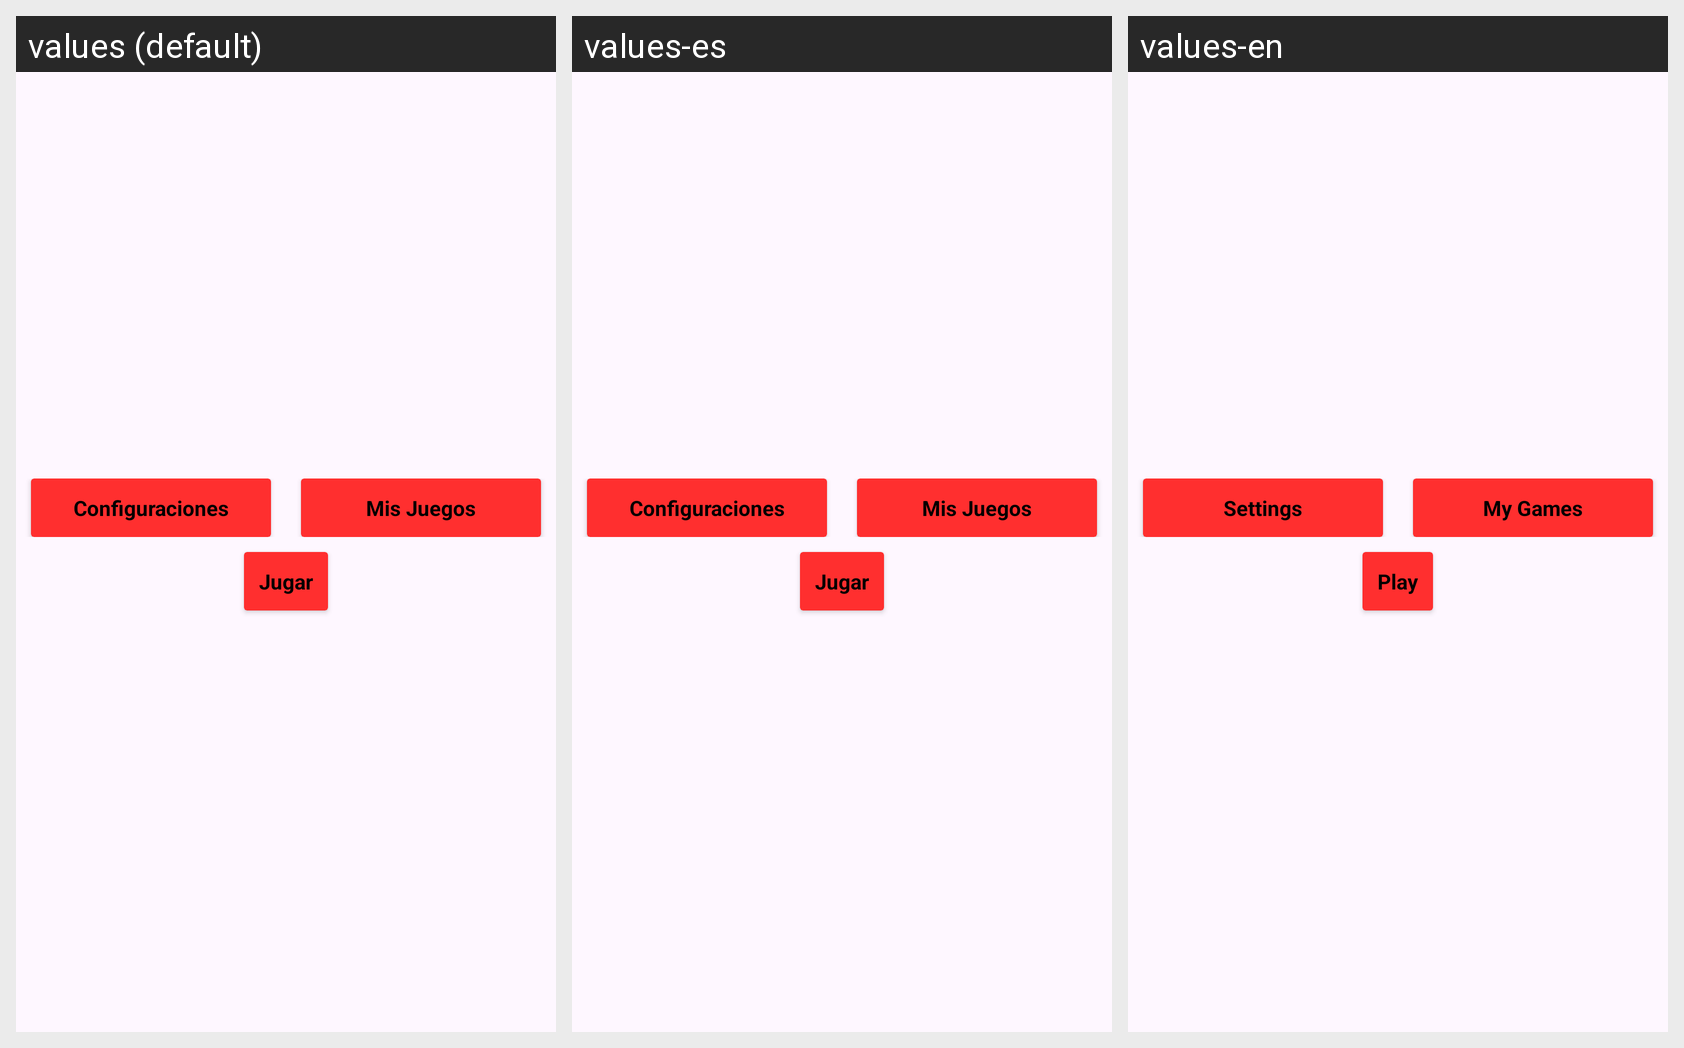

Translations of the strings shown on this Android screen, per locale in the grid:
Android screen res/layout/activity_main.xml rendered under 3 locales, left to right: values (default), values-es, values-en. Device: Nexus 5 (rendered at 1080×1920; each locale shown at half size, 540×960, under a caption strip naming it); theme Theme.Stropper.
Strings drawn on this screen, with the default value and each locale's value (text and hints the layout hard-codes appear in the picture but are not listed):

opcion_configuraciones
  values: Configuraciones
  values-es: Configuraciones
  values-en: Settings

opcion_mis_juegos
  values: Mis Juegos
  values-es: Mis Juegos
  values-en: My Games

opcion_jugar
  values: Jugar
  values-es: Jugar
  values-en: Play
